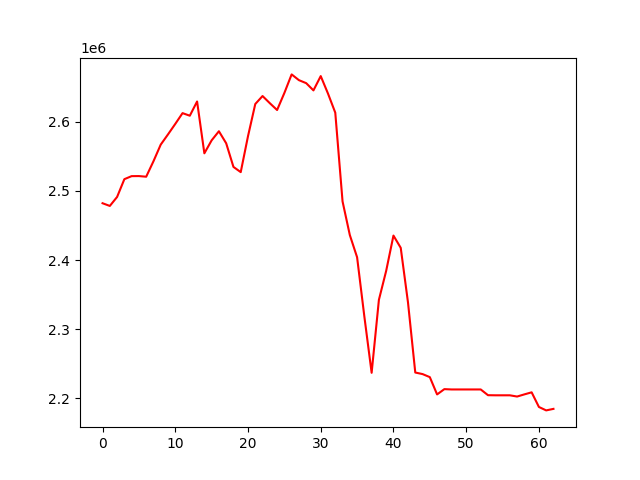

The data file committed next to this chart (first rows):
, 0
0, 2482298
1, 2478374
2, 2491368
3, 2517104
4, 2521492
5, 2521576
6, 2520648
7, 2542958
8, 2567086
9, 2581869
10, 2597032
11, 2612621
12, 2608887
13, 2629472
14, 2554506
15, 2573259
16, 2586414
17, 2569010
18, 2534821
19, 2527292
20, 2579253
21, 2625818
22, 2637357
23, 2627008
24, 2617130
25, 2641759
26, 2668652
27, 2660334
28, 2655997
29, 2645530
30, 2666204
31, 2640885
32, 2613303
33, 2484955
34, 2436293
35, 2404161
36, 2318307
37, 2237010
38, 2342616
39, 2384547
40, 2435504
41, 2417811
42, 2338710
43, 2237400
44, 2235163
45, 2230758
46, 2205728
47, 2213385
48, 2212916
49, 2212916
50, 2212916
51, 2212916
52, 2212916
53, 2204619
54, 2204459
55, 2204459
56, 2204459
57, 2202671
58, 2205786
59, 2208764
... 3 more rows
